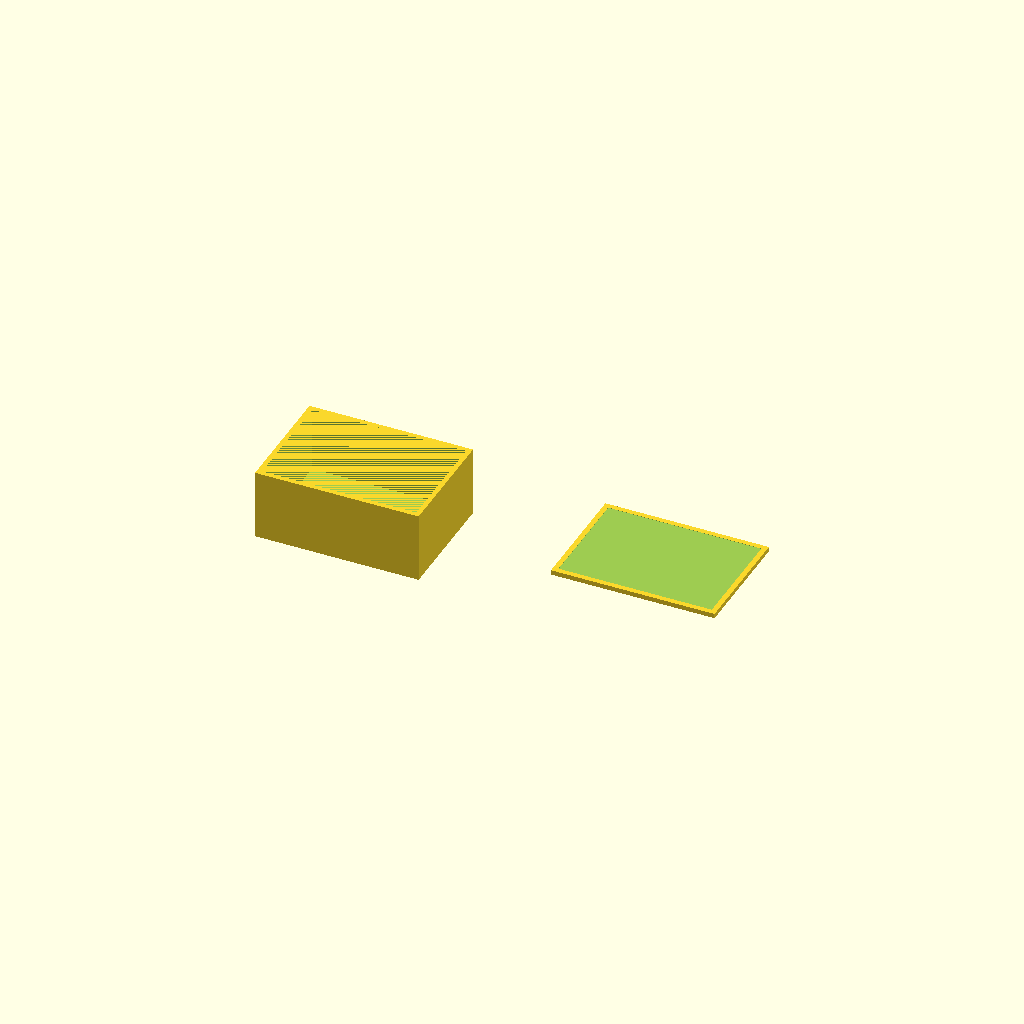
Cell 1 — every parameter at its default value.
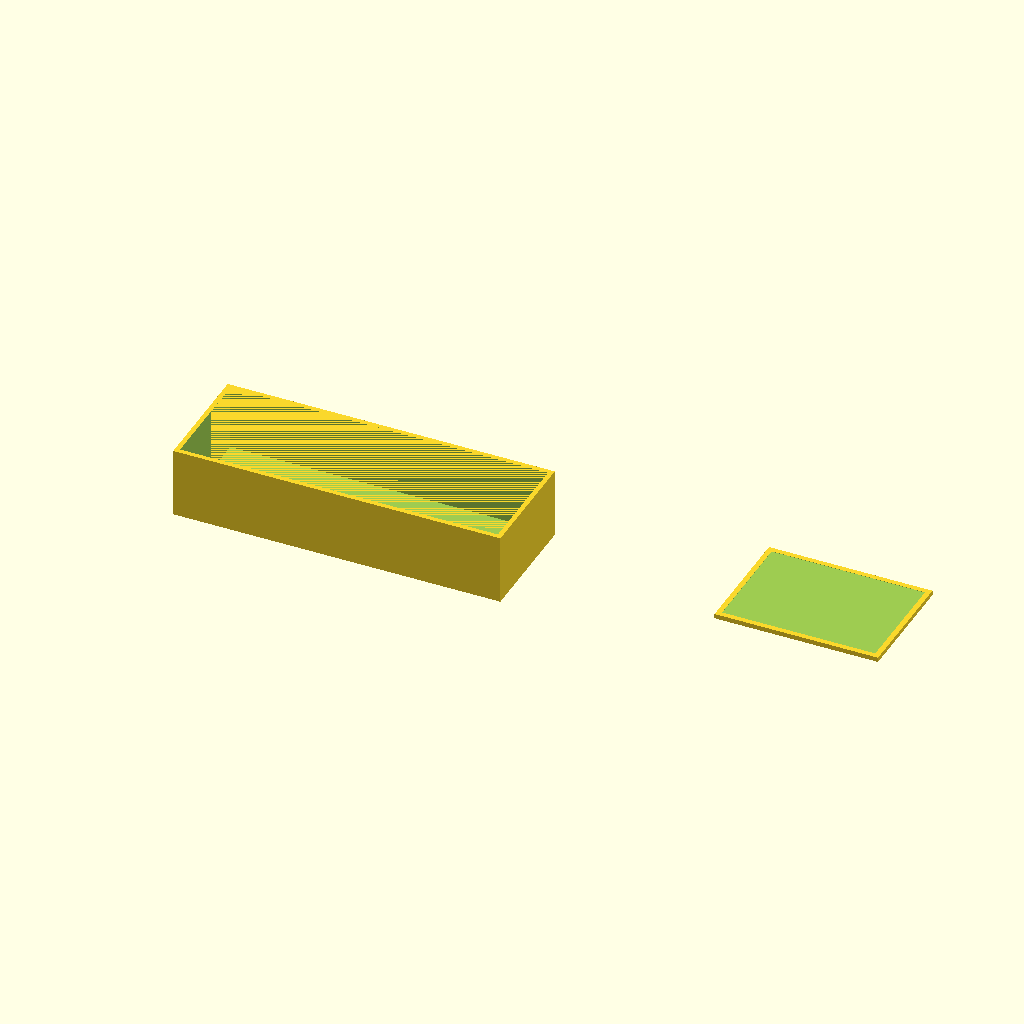
Cell 2: box_outer_x = 140 (everything else at default).
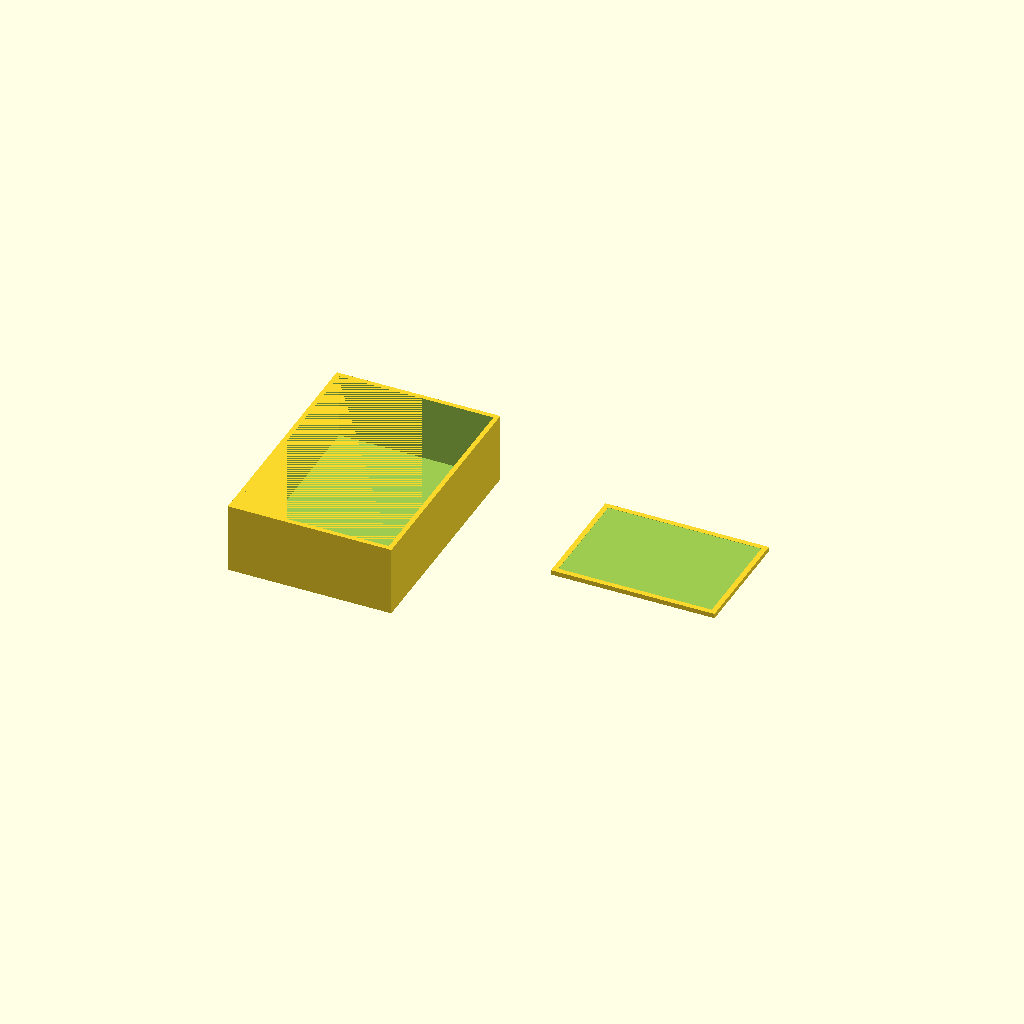
Cell 3: box_outer_y = 100 (everything else at default).
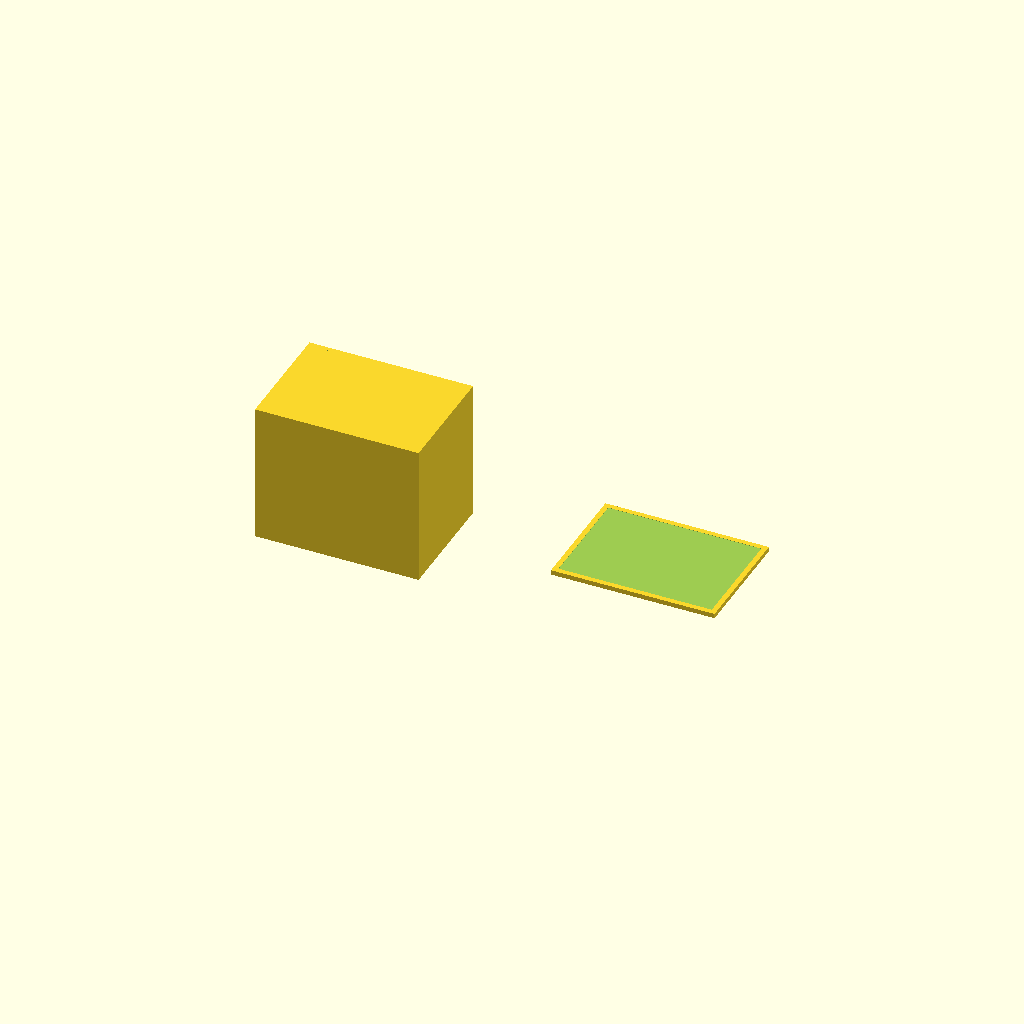
Cell 4 — box_outer_z set to 60, the other parameters unchanged.
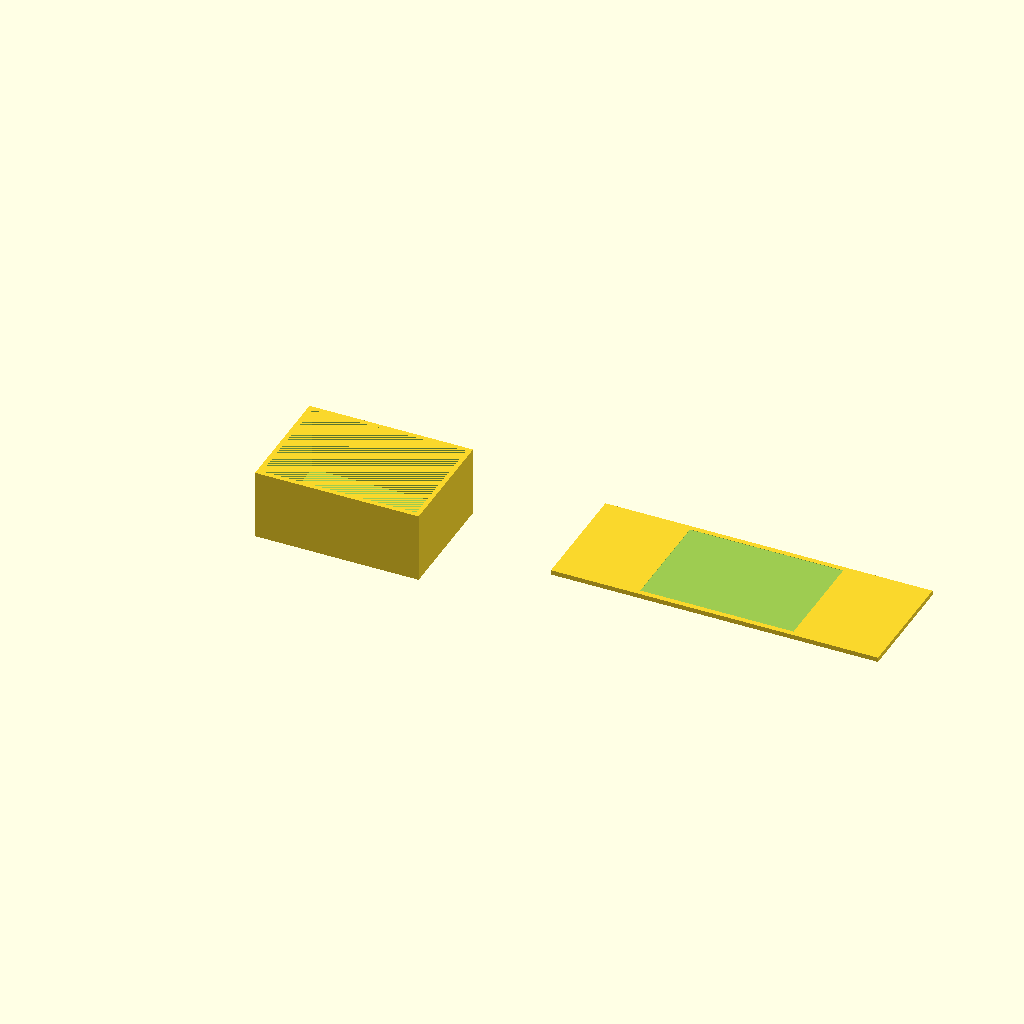
Cell 5 — lid_plate_x set to 140, the other parameters unchanged.
One fixed orthographic camera (rotation 55°, 0°, 25°; colour scheme Cornfield) for every cell.
The OpenSCAD source (bench/results/main/code/gemma4_e4b-it-q4_K_M/enclosure_box_and_lid_s0_a1.scad):
// ====================================================================
// Parameters for the Enclosure and Lid
// ====================================================================

// Box Dimensions (Outer)
box_outer_x = 70; // Outer X dimension of the box (mm)
box_outer_y = 50; // Outer Y dimension of the box (mm)
box_outer_z = 30; // Outer Z dimension of the box (mm)

// Box Wall/Floor Thickness
wall_thickness = 2; // Wall and floor thickness (mm)

// Lid Dimensions
lid_plate_x = 70;   // Plate X dimension of the lid (mm)
lid_plate_y = 50;   // Plate Y dimension of the lid (mm)
lid_plate_z = 2;    // Thickness of the main plate (mm)

lip_wall_thickness = 1.5; // Wall thickness of the lip (mm)
lip_height = 4;        // Height of the lip (mm)

// Clearance for sliding fit: Total clearance on each side is 0.2 mm, so total reduction is 0.4 mm.
clearance_total = 0.4; // Total required clearance (2 * 0.2 mm)
specified_lip_x = 65.6; // Outer size of the lip section X (mm) - This was specified as the outer dimension for sliding fit
specified_lip_y = 45.6; // Outer size of the lip section Y (mm)

// Gap between parts when printing together
print_gap = 10; // Gap between box and lid in X direction (mm)

// Resolution setting for curves
$fn = 64;

// ====================================================================
// Part 1: The Box
// ====================================================================

module enclosure_box() {
    // Calculate inner dimensions
    inner_x = box_outer_x - (2 * wall_thickness); // 70 - 4 = 66
    inner_y = box_outer_y - (2 * wall_thickness); // 50 - 4 = 46
    inner_z = box_outer_z - wall_thickness;      // 30 - 2 = 28

    difference() {
        // 1. Outer shell (Solid block)
        cube([box_outer_x, box_outer_y, box_outer_z]);

        // 2. Cut out the interior space
        translate([wall_thickness, wall_thickness, wall_thickness]) {
            cube([inner_x, inner_y, inner_z]);
        }
    }
}

// ====================================================================
// Part 2: The Lid
// ====================================================================

module enclosure_lid() {
    // Calculate the dimensions of the lip structure based on specified outer size (65.6 x 45.6)
    
    // Lip Outer Dimensions (as specified for sliding fit)
    lip_outer_x = specified_lip_x; // 65.6 mm
    lip_outer_y = specified_lip_y; // 45.6 mm

    // Calculate inner dimensions of the lip wall
    lip_inner_x = lip_outer_x - (2 * lip_wall_thickness); // 65.6 - 3.0 = 62.6
    lip_inner_y = lip_outer_y - (2 * lip_wall_thickness); // 45.6 - 3.0 = 42.6

    // Center offset calculation for the lip structure on the plate
    center_offset_x = (lid_plate_x - lip_outer_x) / 2; // (70 - 65.6) / 2 = 2.2
    center_offset_y = (lid_plate_y - lip_outer_y) / 2; // (50 - 45.6) / 2 = 2.2

    difference() {
        // 1. Main plate body (70 x 50 x 2)
        cube([lid_plate_x, lid_plate_y, lid_plate_z]);

        // 2. Cut out the space where the lip sits on top of the main plate
        // This cut must be centered and extend through its thickness (2mm) + slightly more for safety
        translate([center_offset_x, center_offset_y, lid_plate_z - 0.1]) { // Start cutting just below the surface
            cube([lip_outer_x, lip_outer_y, lip_height + 0.5]);
        }

        // 3. Cut out the hollow space inside the lip structure (to make it a wall)
        // This cut is performed on the top face of the plate, starting at Z = lid_plate_z + lip_height - 0.1
        translate([center_offset_x, center_offset_y, lid_plate_z + lip_height - 0.1]) {
            cube([lip_inner_x, lip_inner_y, lip_height + 0.5]);
        }
    }
}

// ====================================================================
// Assembly and Rendering
// ====================================================================

// The lid is printed upside down (Z=0 is the bottom of the plate)
// We place the lid next to it in X, starting at box_outer_x + print_gap.
translate([box_outer_x + print_gap, 0, 0]) {
    enclosure_lid();
}

// Place the box centered on the bed (X=0, Y=0)
translate([-(box_outer_x / 2), -(box_outer_y / 2), 0]) {
    enclosure_box();
}
Parameter table extracted from the source (name, type, default, range or options):
box_outer_x: number, default 70
box_outer_y: number, default 50
box_outer_z: number, default 30
wall_thickness: number, default 2
lid_plate_x: number, default 70
lid_plate_y: number, default 50
lid_plate_z: number, default 2
lip_wall_thickness: number, default 1.5
lip_height: number, default 4
clearance_total: number, default 0.4
specified_lip_x: number, default 65.6
specified_lip_y: number, default 45.6
print_gap: number, default 10
